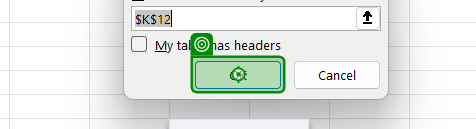
Workflow: Main

Step 1: click on the element in window 'Create Table' (excel.exe)
